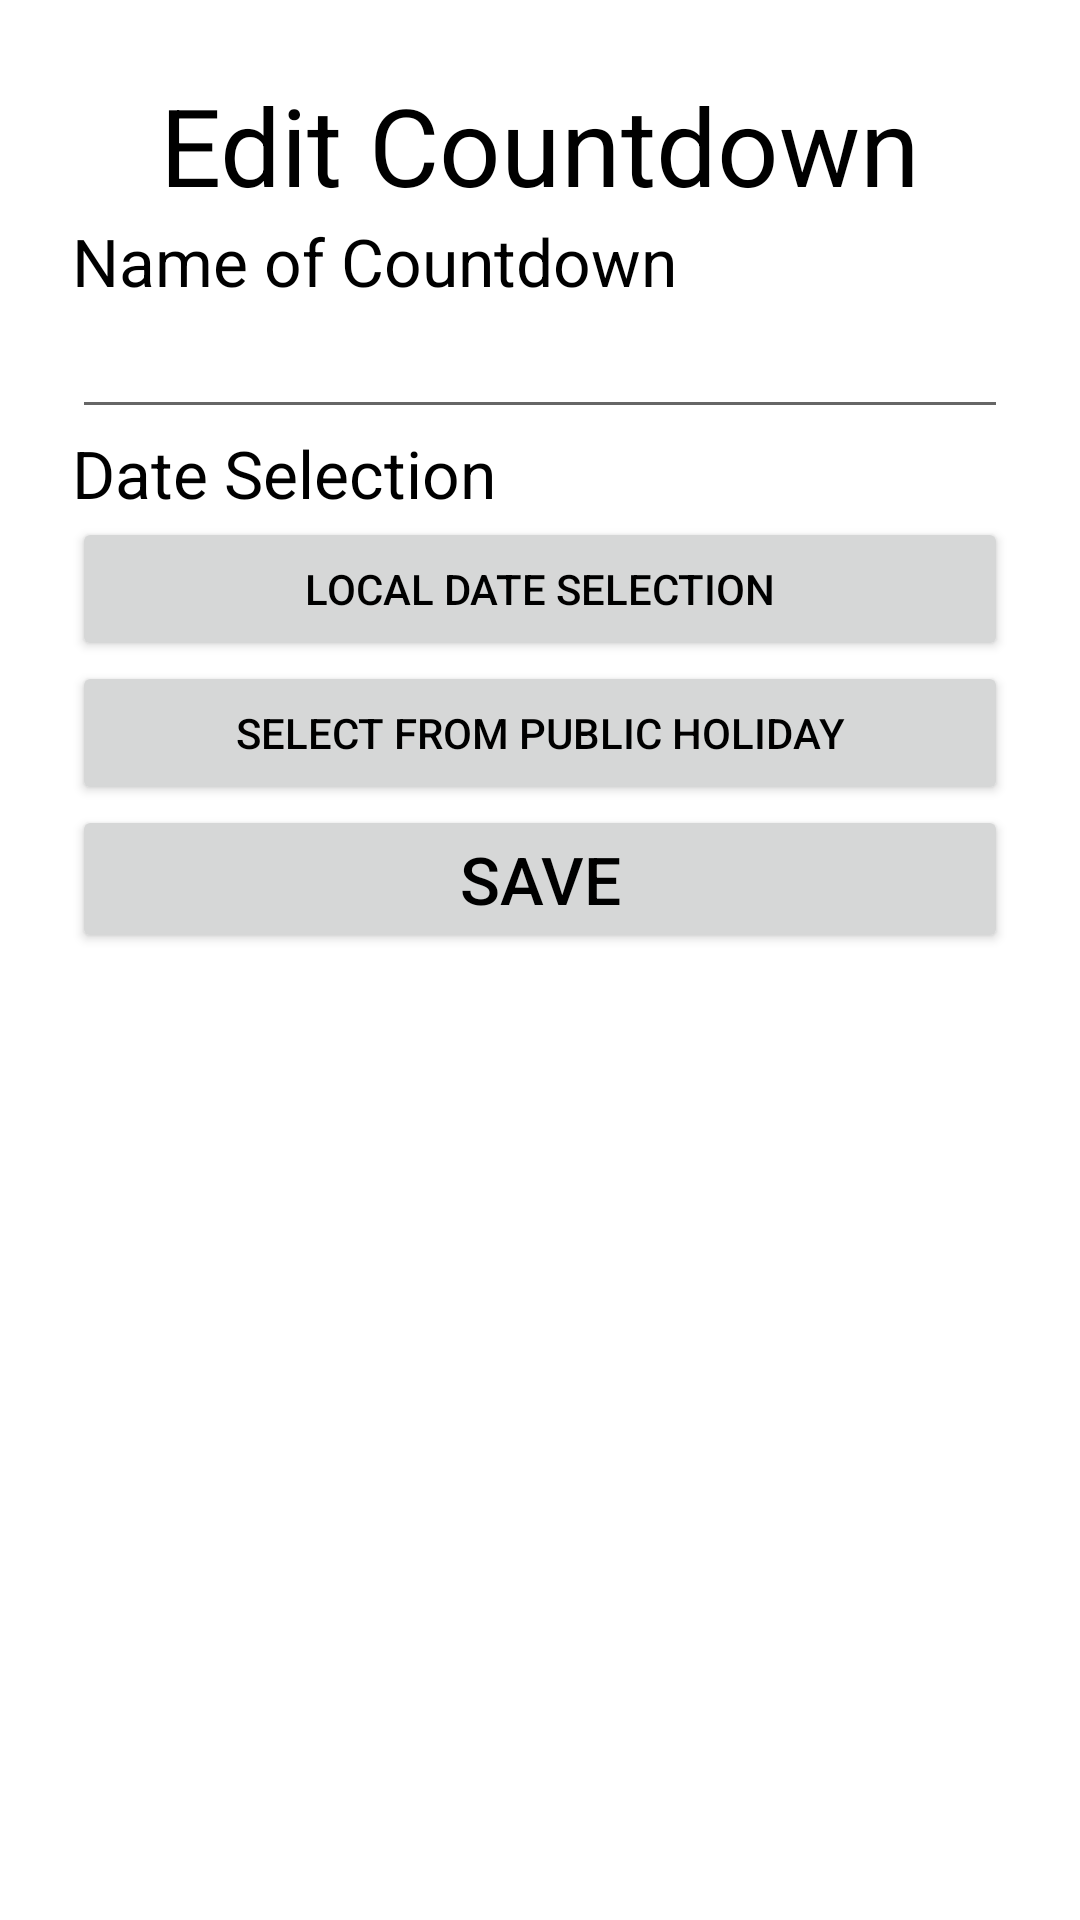

This screen was rendered from an Android layout file. Write that file and the resources it references.
<!-- AndroidManifest.xml: application theme AppTheme -->
<!-- res/layout/countdownedit_main.xml -->
<?xml version="1.0" encoding="utf-8"?>
<RelativeLayout xmlns:android="http://schemas.android.com/apk/res/android"
    android:layout_width="match_parent"
    android:layout_height="match_parent"
    xmlns:tools="http://schemas.android.com/tools"
    xmlns:app="http://schemas.android.com/apk/res-auto"
    tools:context=".EditCountdownFragment"
    android:id="@+id/CountdownEditorFragment">

    <LinearLayout
        android:layout_width="match_parent"
        android:layout_height="wrap_content"
        android:orientation="vertical"
        android:padding="24dp" >















    <TextView
        android:layout_width="match_parent"
        android:layout_height="wrap_content"
        android:text="Edit Countdown"
        android:textSize="36sp"
        android:textAlignment="center"
        android:layout_gravity="center_horizontal" />

    <TextView
        android:layout_width="wrap_content"
        android:layout_height="wrap_content"
        android:textSize="22sp"
        android:text="Name of Countdown" />

    <EditText
        android:layout_width="match_parent"
        android:layout_height="wrap_content"
        android:inputType="text"
        android:id="@+id/countDownNameEditBox"
        />

    <TextView
        android:layout_width="wrap_content"
        android:layout_height="wrap_content"
        android:textSize="22sp"
        android:text="Date Selection"
        />

    <Button
        android:layout_width="match_parent"
        android:layout_height="wrap_content"
        android:layout_alignParentBottom="true"
        android:text="Local Date Selection"
        android:id="@+id/buttonDatePicker"
        />

    <Button
        android:layout_width="match_parent"
        android:layout_height="wrap_content"
        android:layout_alignParentBottom="true"
        android:text="Select From Public Holiday"
        android:id="@+id/buttonAPIHoliday"
        />

    <Button
        android:layout_width="match_parent"
        android:layout_height="wrap_content"
        android:id="@+id/countdownEditSaveBUtton"
        android:text="Save"
        android:textSize="22sp"
        />

    </LinearLayout>

</RelativeLayout>
<!-- resources referenced by this layout -->
<resources>
  <style name="AppTheme" parent="Theme.MaterialComponents.DayNight.NoActionBar">
          
          <item name="colorPrimary">@color/colorPrimary</item>
          <item name="colorPrimaryDark">@color/colorPrimaryDark</item>
          <item name="colorAccent">@color/colorAccent</item>
          <item name="android:textColor">#000000</item>
          <item name="windowActionBar">false</item>
          <item name="windowNoTitle">true</item>
  
      </style>
  <color name="colorPrimary">@android:color/holo_blue_light</color>
  <color name="colorPrimaryDark">@android:color/holo_blue_dark</color>
  <color name="colorAccent">@android:color/darker_gray</color>
</resources>
